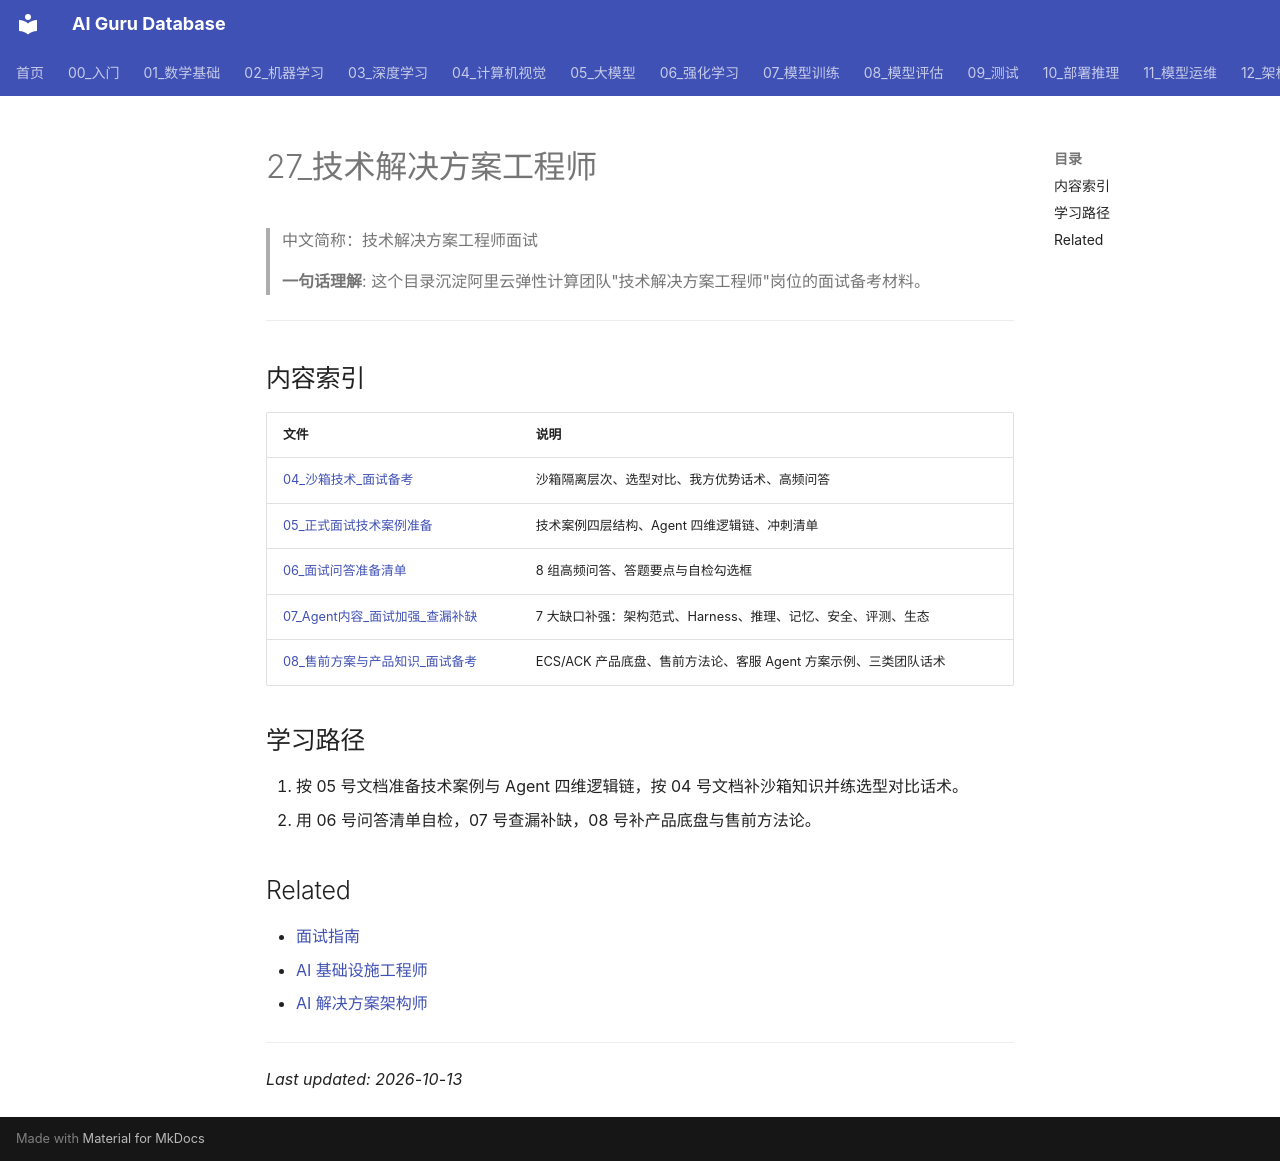

repository: ai-guru-global/ai-guru-database · page: 21_面试岗位/27_技术解决方案工程师/index.html · generator: mkdocs

---
title: 27_技术解决方案工程师
category: 21_面试岗位
tags: ["面试", "技术解决方案工程师", "阿里云", "弹性计算"]
summary: "阿里云弹性计算技术解决方案工程师（SSE）岗位面试备考目录，含 JD 沉淀与后续题库/方案练习入口。"
created: 2026-10-13
updated: 2026-10-13
tier: supporting
aliases: [阿里云弹性计算 SSE, 技术解决方案工程师面试]
sources: []
name_zh: "技术解决方案工程师面试"
---

# 27_技术解决方案工程师

> 中文简称：技术解决方案工程师面试

> **一句话理解**: 这个目录沉淀阿里云弹性计算团队"技术解决方案工程师"岗位的面试备考材料。

---

## 内容索引

| 文件 | 说明 |
|------|------|
| [04_沙箱技术_面试备考](04_沙箱技术_面试备考.md) | 沙箱隔离层次、选型对比、我方优势话术、高频问答 |
| [05_正式面试技术案例准备](05_正式面试技术案例准备.md) | 技术案例四层结构、Agent 四维逻辑链、冲刺清单 |
| [06_面试问答准备清单](06_面试问答准备清单.md) | 8 组高频问答、答题要点与自检勾选框 |
| [07_Agent内容_面试加强_查漏补缺](07_Agent内容_面试加强_查漏补缺.md) | 7 大缺口补强：架构范式、Harness、推理、记忆、安全、评测、生态 |
| [08_售前方案与产品知识_面试备考](08_售前方案与产品知识_面试备考.md) | ECS/ACK 产品底盘、售前方法论、客服 Agent 方案示例、三类团队话术 |

## 学习路径

1. 按 05 号文档准备技术案例与 Agent 四维逻辑链，按 04 号文档补沙箱知识并练选型对比话术。
2. 用 06 号问答清单自检，07 号查漏补缺，08 号补产品底盘与售前方法论。

## Related

- [面试指南](../18_面试指南/README.md)
- [AI 基础设施工程师](../04_AI基础设施工程师/README.md)
- [AI 解决方案架构师](../12_AI解决方案架构师/README.md)

---

*Last updated: 2026-10-13*
